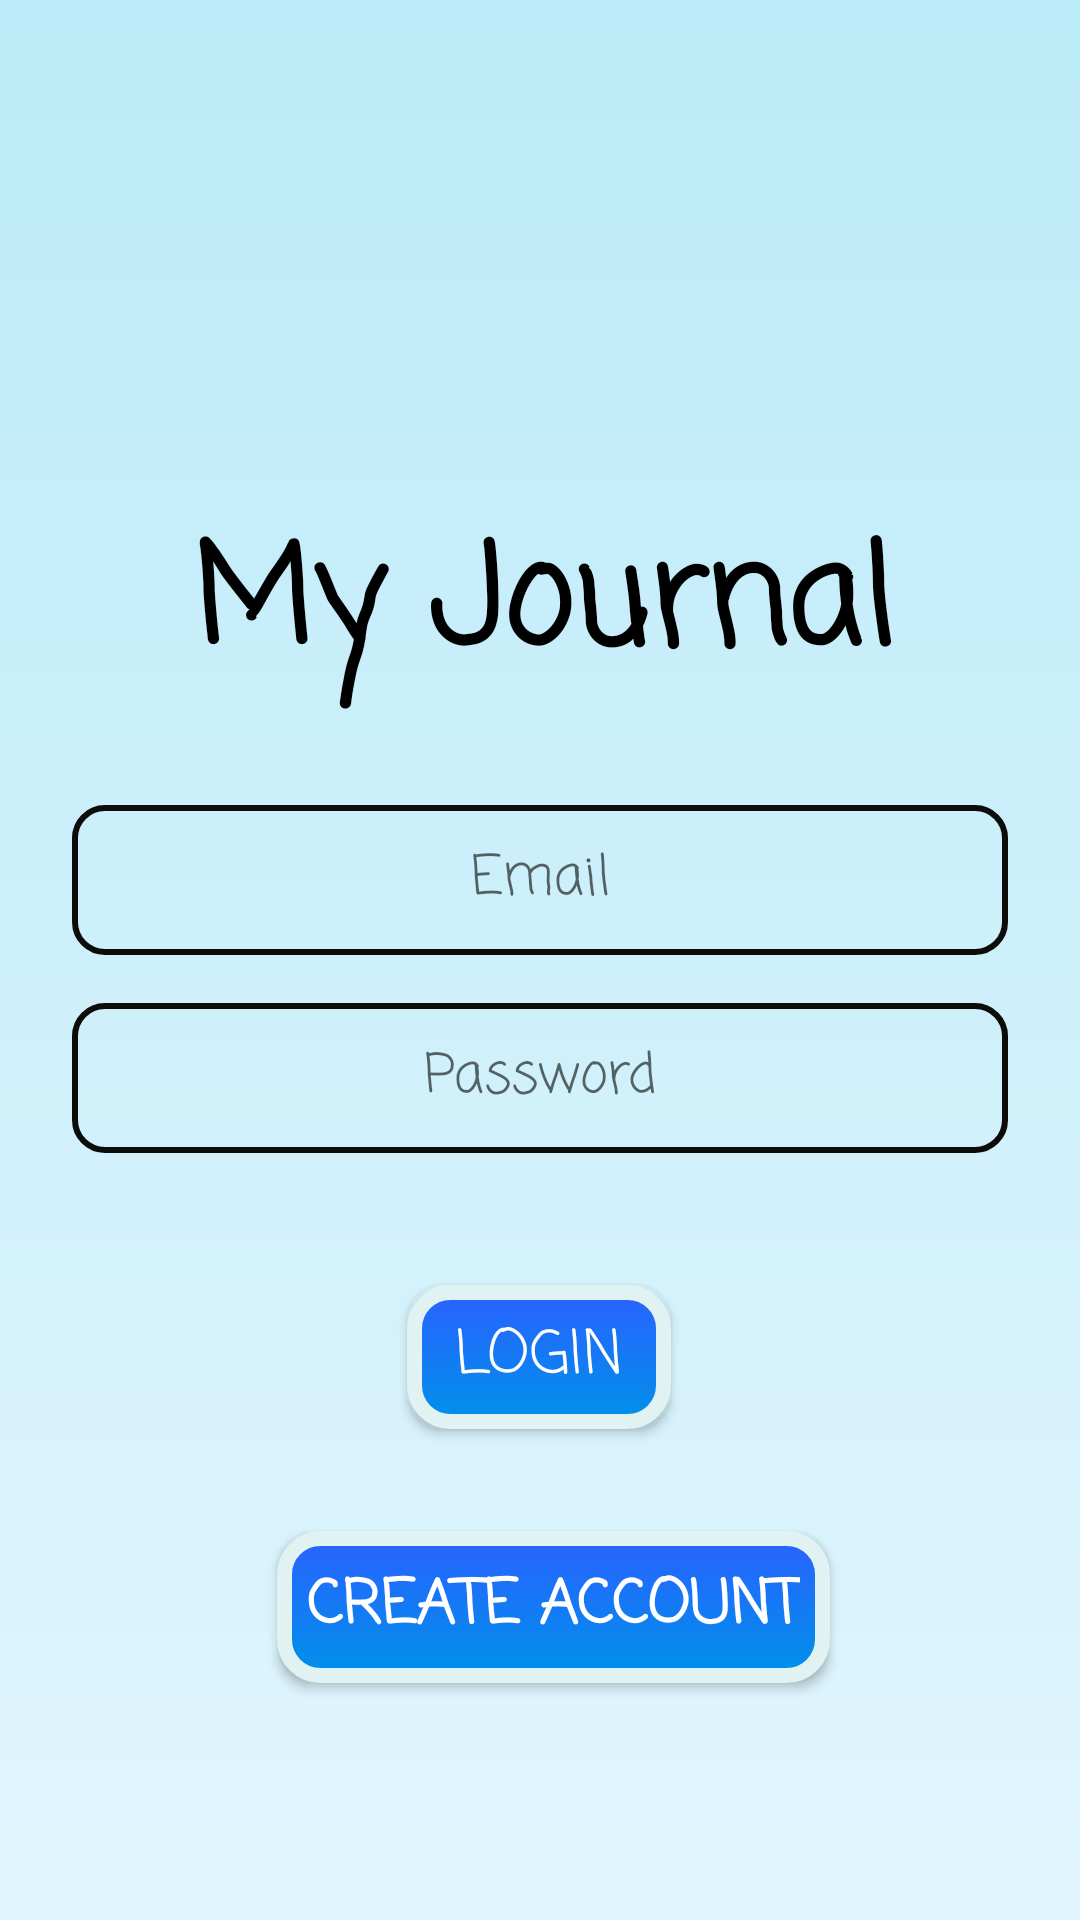

Reconstruct the res/layout file that produces this screen, plus the resources it refers to.
<!-- AndroidManifest.xml: application theme Base.Theme.Jounrnal -->
<!-- res/layout/activity_main.xml -->
<?xml version="1.0" encoding="utf-8"?>
<layout xmlns:tools="http://schemas.android.com/tools"
    xmlns:android="http://schemas.android.com/apk/res/android"
    xmlns:app="http://schemas.android.com/apk/res-auto">

    <androidx.constraintlayout.widget.ConstraintLayout
        android:layout_width="match_parent"
        android:layout_height="match_parent"
        android:background="@drawable/gradient_main"
        tools:context=".MainActivity">

        <ImageView
            android:id="@+id/imageView"
            android:layout_width="wrap_content"
            android:layout_height="wrap_content"
            android:layout_marginTop="29dp"
            android:src="@drawable/logo"
            app:layout_constraintEnd_toEndOf="@+id/textWelcome"
            app:layout_constraintStart_toStartOf="@+id/textWelcome"
            app:layout_constraintTop_toTopOf="parent" />

        <EditText
            android:maxLength="15"
            android:fontFamily="casual"
            android:background="@drawable/border_input"
            android:id="@+id/password"
            android:layout_width="match_parent"
            android:layout_height="50dp"
            android:layout_marginLeft="24dp"
            android:layout_marginTop="16dp"
            android:layout_marginRight="24dp"
            android:textAlignment="center"
            android:hint="Password"
            android:inputType="textPassword"
            android:maxLines="1"
            app:layout_constraintEnd_toEndOf="parent"
            app:layout_constraintStart_toStartOf="parent"
            app:layout_constraintTop_toBottomOf="@+id/email" />

        <androidx.appcompat.widget.AppCompatButton
            android:id="@+id/email_sign_in_button"
            android:layout_width="wrap_content"
            android:layout_height="wrap_content"
            android:layout_marginTop="44dp"
            android:fontFamily="casual"
            android:background="@drawable/rounded_rectangle"
            android:text="LOGIN"
            android:textColor="@color/white"
            android:textSize="20sp"
            app:layout_constraintEnd_toEndOf="@+id/password"
            app:layout_constraintHorizontal_bias="0.498"
            app:layout_constraintStart_toStartOf="@+id/password"
            app:layout_constraintTop_toBottomOf="@+id/password" />

        <TextView
            android:id="@+id/textWelcome"
            android:layout_width="wrap_content"
            android:layout_height="wrap_content"
            android:layout_marginTop="168dp"
            android:fontFamily="casual"
            android:text="My Journal"
            android:textColor="@color/black"
            android:textSize="45sp"
            android:textStyle="bold"
            app:layout_constraintEnd_toEndOf="@+id/email"
            app:layout_constraintHorizontal_bias="0.517"
            app:layout_constraintLeft_toLeftOf="parent"
            app:layout_constraintRight_toRightOf="parent"
            app:layout_constraintStart_toStartOf="@+id/email"
            app:layout_constraintTop_toTopOf="parent" />

        <AutoCompleteTextView
            android:maxLength="25"
            android:id="@+id/email"
            android:layout_width="match_parent"
            android:layout_height="50dp"
            android:layout_marginLeft="24dp"
            android:layout_marginTop="32dp"
            android:layout_marginRight="24dp"
            android:background="@drawable/border_input"
            android:hint="Email"
            android:fontFamily="casual"
            android:textAlignment="center"
            app:layout_constraintEnd_toEndOf="parent"
            app:layout_constraintStart_toStartOf="parent"
            app:layout_constraintTop_toBottomOf="@+id/textWelcome" />

        <androidx.appcompat.widget.AppCompatButton
            android:background="@drawable/rounded_rectangle"
            android:padding="10dp"
            android:id="@+id/create_acct_BTN"
            android:layout_width="wrap_content"
            android:layout_height="wrap_content"
            android:layout_marginTop="34dp"
            android:text="CREATE ACCOUNT"
            android:fontFamily="casual"
            android:textColor="@color/white"
            android:textSize="20sp"
            android:textStyle="bold"
            app:layout_constraintEnd_toEndOf="@+id/email_sign_in_button"
            app:layout_constraintHorizontal_bias="0.452"
            app:layout_constraintStart_toStartOf="@+id/email_sign_in_button"
            app:layout_constraintTop_toBottomOf="@+id/email_sign_in_button" />

    </androidx.constraintlayout.widget.ConstraintLayout>
</layout>
<!-- resources referenced by this layout -->
<resources>
  <!-- drawable border_input (drawable) -->
  <shape xmlns:android="http://schemas.android.com/apk/res/android">
      <stroke android:width="2dp" android:color="#0C0C0B" />
  
      <corners android:radius="10dp" />
      <padding android:left="2dp" android:top="2dp" android:right="2dp" android:bottom="2dp" />
  </shape>
  <!-- drawable gradient_main (drawable) -->
  <?xml version = "1.0" encoding = "utf-8" ?>
  <shape
      android:shape = "rectangle"
      xmlns:android = "http://schemas.android.com/apk/res/android" >
  
      <gradient
          android:startColor = "#BBEBF8"
          android:endColor = "#E1F5FE"
          android:angle = "270"
          android:type = "linear" />
  </shape>
  <!-- drawable rounded_rectangle (drawable) -->
  <?xml version="1.0" encoding="utf-8"?>
  <selector xmlns:android="http://schemas.android.com/apk/res/android">
  
      <item android:state_pressed="true" >
          <shape android:shape="rectangle"  >
  
              <corners android:radius="12dp" />
  
              <stroke android:width="1dp"
                  android:color="#E91E63" />
  
              <gradient android:angle="-90"
                  android:startColor="#E91E63"
                  android:endColor="#F44336"  />
          </shape>
      </item>
  
      <item android:state_focused="true">
          <shape android:shape="rectangle"  >
  
              <corners android:radius="12dip" />
  
              <stroke android:width="1dip"
                  android:color="#F44336" />
  
              <solid android:color="@color/white"/>
  
          </shape>
      </item>
  
      <item >
          <shape android:shape="rectangle"  >
  
              <corners android:radius="12dp" />
  
              <stroke android:width="5dp"
                  android:color="#E0F2F1" />
  
              <gradient android:angle="-90"
                  android:startColor="#2962FF"
                  android:endColor="#0091EA" />
  
          </shape>
      </item>
  
  </selector>
  <style name="Base.Theme.Jounrnal" parent="Theme.MaterialComponents.DayNight.DarkActionBar">
      
      <item name="colorPrimary">@android:color/holo_blue_dark</item>
      <item name="colorPrimaryVariant">@color/purple_700</item>
      <item name="colorOnPrimary">@color/white</item>
      
      <item name="colorSecondary">@color/teal_200</item>
      <item name="colorSecondaryVariant">@color/teal_700</item>
      <item name="colorOnSecondary">@color/black</item>
      
      <item name="android:statusBarColor" tools:targetApi="l">?attr/colorPrimaryVariant</item>
      
  </style>
  <!-- not gathered from this repository: default colours our renderer supplied (Android Studio template values) -->
  <color name="purple_700">#FF3700B3</color>
  <color name="teal_200">#FF03DAC5</color>
  <color name="teal_700">#FF018786</color>
  <color name="black">#FF000000</color>
  <color name="white">#FFFFFFFF</color>
</resources>
